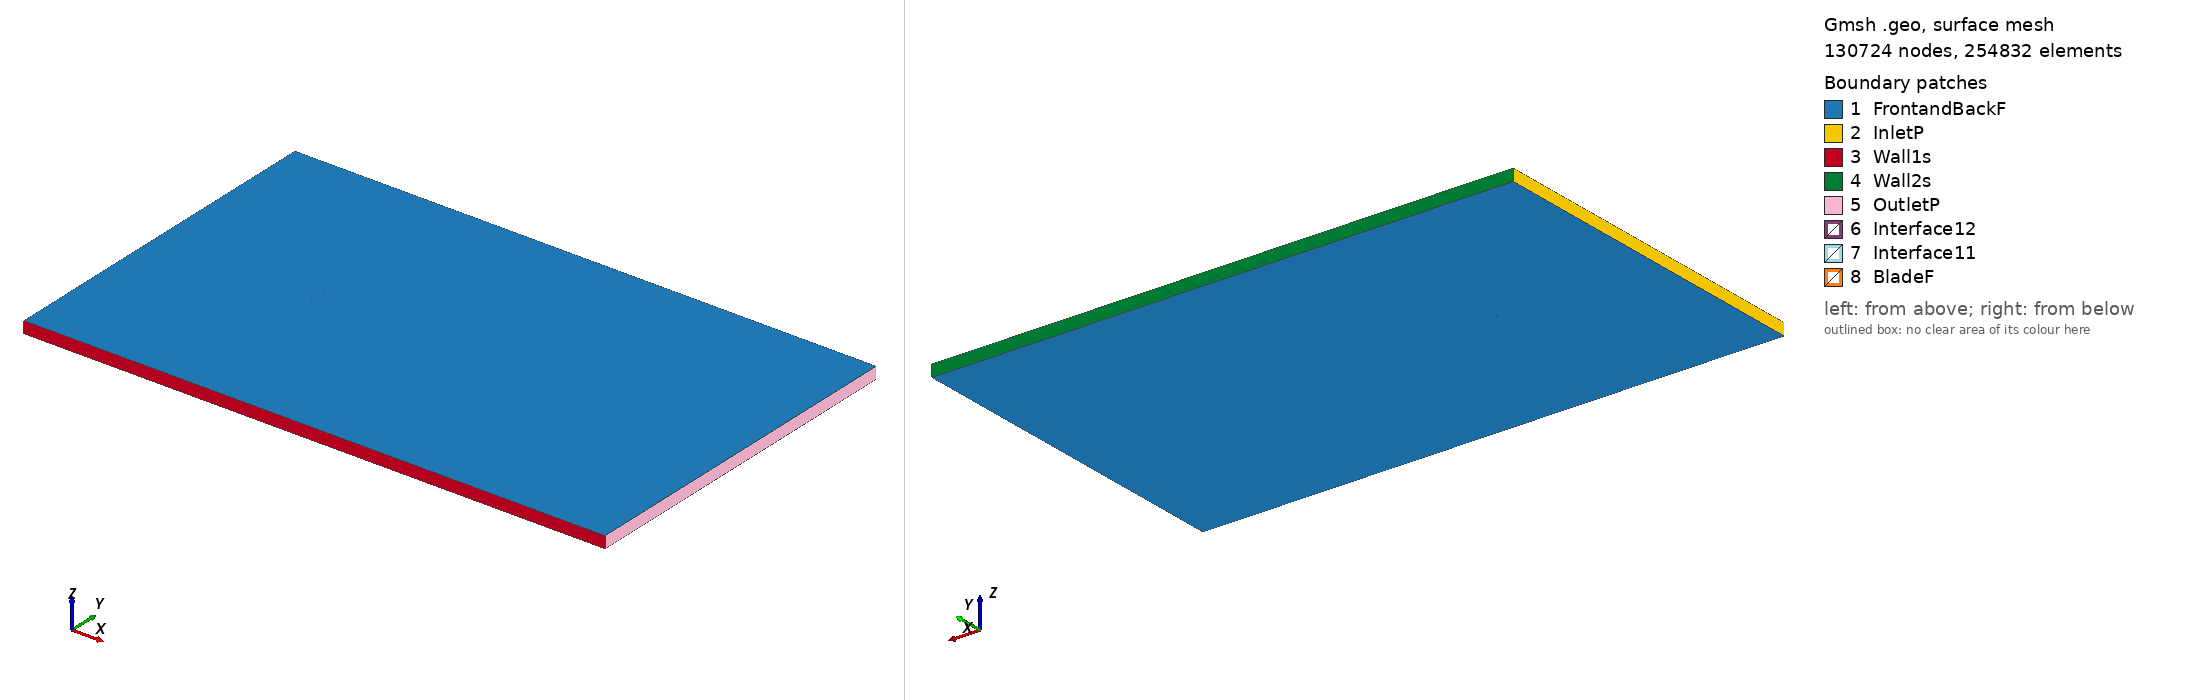

Gmsh geometry script, surface-meshed: 130724 nodes, 254832 surface elements. Boundary patches (legend numbers): 1 FrontandBackF, 2 InletP, 3 Wall1s, 4 Wall2s, 5 OutletP, 6 Interface12, 7 Interface11, 8 BladeF. Left view from above one corner, right view from below the opposite corner. Legend entries are the model's physical surfaces. The drawing asked Gmsh for element sizes between 1% and 20% of the model's largest extent; the script's own settings can give other sizes.

=== m27_tsr_-0.46448_aoa_9.7364.geo (drawn) ===
SetFactory("OpenCASCADE");

Point(1) = {0.074045, 0.711036, 0, 1.0};
Point(2) = {0.069134, 0.712690, 0, 1.0};
Point(3) = {0.061868, 0.715395, 0, 1.0};
Point(4) = {0.047477, 0.721598, 0, 1.0};
Point(5) = {0.033177, 0.728326, 0, 1.0};
Point(6) = {0.018873, 0.735040, 0, 1.0};
Point(7) = {0.004479, 0.741228, 0, 1.0};
Point(8) = {-0.010114, 0.746290, 0, 1.0};
Point(9) = {-0.025037, 0.749474, 0, 1.0};
Point(10) = {-0.040429, 0.750000, 0, 1.0};
Point(11) = {-0.048352, 0.748978, 0, 1.0};
Point(12) = {-0.056455, 0.746921, 0, 1.0};
Point(13) = {-0.060599, 0.745375, 0, 1.0};
Point(14) = {-0.064821, 0.743376, 0, 1.0};
Point(15) = {-0.069151, 0.740778, 0, 1.0};
Point(16) = {-0.071394, 0.739022, 0, 1.0};
Point(17) = {-0.073920, 0.735672, 0, 1.0};
Point(18) = {-0.072354, 0.733570, 0, 1.0};
Point(19) = {-0.070474, 0.733254, 0, 1.0};
Point(20) = {-0.066616, 0.733180, 0, 1.0};
Point(21) = {-0.062714, 0.733359, 0, 1.0};
Point(22) = {-0.058814, 0.733524, 0, 1.0};
Point(23) = {-0.051061, 0.733584, 0, 1.0};
Point(24) = {-0.043366, 0.733314, 0, 1.0};
Point(25) = {-0.028197, 0.731526, 0, 1.0};
Point(26) = {-0.013254, 0.728447, 0, 1.0};
Point(27) = {0.001537, 0.724512, 0, 1.0};
Point(28) = {0.016275, 0.720276, 0, 1.0};
Point(29) = {0.031046, 0.716221, 0, 1.0};
Point(30) = {0.045921, 0.712766, 0, 1.0};
Point(31) = {0.060988, 0.710393, 0, 1.0};
Point(32) = {0.068617, 0.709748, 0, 1.0};
Point(33) = {0.073787, 0.709532, 0, 1.0};
Point(34) = {-0.074045, -0.711036, 0, 1.0};
Point(35) = {-0.069134, -0.712690, 0, 1.0};
Point(36) = {-0.061868, -0.715395, 0, 1.0};
Point(37) = {-0.047477, -0.721598, 0, 1.0};
Point(38) = {-0.033177, -0.728326, 0, 1.0};
Point(39) = {-0.018873, -0.735040, 0, 1.0};
Point(40) = {-0.004479, -0.741228, 0, 1.0};
Point(41) = {0.010114, -0.746290, 0, 1.0};
Point(42) = {0.025037, -0.749474, 0, 1.0};
Point(43) = {0.040429, -0.750000, 0, 1.0};
Point(44) = {0.048352, -0.748978, 0, 1.0};
Point(45) = {0.056455, -0.746921, 0, 1.0};
Point(46) = {0.060599, -0.745375, 0, 1.0};
Point(47) = {0.064821, -0.743376, 0, 1.0};
Point(48) = {0.069151, -0.740778, 0, 1.0};
Point(49) = {0.071394, -0.739022, 0, 1.0};
Point(50) = {0.073920, -0.735672, 0, 1.0};
Point(51) = {0.072354, -0.733570, 0, 1.0};
Point(52) = {0.070474, -0.733254, 0, 1.0};
Point(53) = {0.066616, -0.733180, 0, 1.0};
Point(54) = {0.062714, -0.733359, 0, 1.0};
Point(55) = {0.058814, -0.733524, 0, 1.0};
Point(56) = {0.051061, -0.733584, 0, 1.0};
Point(57) = {0.043366, -0.733314, 0, 1.0};
Point(58) = {0.028197, -0.731526, 0, 1.0};
Point(59) = {0.013254, -0.728447, 0, 1.0};
Point(60) = {-0.001537, -0.724512, 0, 1.0};
Point(61) = {-0.016275, -0.720276, 0, 1.0};
Point(62) = {-0.031046, -0.716221, 0, 1.0};
Point(63) = {-0.045921, -0.712766, 0, 1.0};
Point(64) = {-0.060988, -0.710393, 0, 1.0};
Point(65) = {-0.068617, -0.709748, 0, 1.0};
Point(66) = {-0.073787, -0.709532, 0, 1.0};

// Lines: first blade (splines 1-4)
Spline(1) = {1:33};
Spline(2) = {33,1};

// Lines: second blade (splines 5-8)
Spline(3) = {34:66};
Spline(4) = {66,34};

// Outer domain (points 20001-4 and lines)
Point(67) = {-13.50000000, -15.00000000, 0, 1.0};
Point(68) = {-13.50000000, 15.00000000, 0, 1.0};
Point(69) = {36.00000000, 15.00000000, 0, 1.0};
Point(70) = {36.00000000, -15.00000000, 0, 1.0};
Line(11) = {67, 68};
Line(12) = {68, 69};
Line(13) = {69, 70};
Line(14) = {67, 70};

// Interface (between moving and stationary domain) (circles)
Circle(9) = {0, 0, 0, 0.80000000, 0, 2*Pi};
Circle(10) = {0, 0, 0, 0.80000000, 0, 2*Pi};

// Loops collect Lines/Splines/etc (blade1, blade2, domain, first circle)
Line Loop(1) = {1:2};
Line Loop(2) = {3:4};
Line Loop(3) = {11,12,13,-14};
Line Loop(4) = {9};

// BooleanDifference cuts out the circle/interface from the domain
Plane Surface(1) = {3};
Plane Surface(2) = {4};
BooleanDifference{ Surface{1}; Delete;}{ Surface{2}; Delete;}

// This one cuts out the blades from the inner circle/interface
Line Loop(6) = {10};
Plane Surface(5) = {6};
Plane Surface(6) = {1};
Plane Surface(7) = {2};
BooleanDifference{ Surface{5}; Delete;}{ Surface{6,7}; Delete;}

// extrude to 3rd dimension
Extrude {0, 0, 1} {Surface{1}; Surface{5}; Layers{1}; Recombine;}

// Physical Surfaces are the named boundaries (patches)
Physical Surface("Interface11") = {12};
Physical Surface("Interface12") = {10};

// sides of domain
Physical Surface("InletP") = {6};
Physical Surface("OutletP") = {9};

// top and bottom of domain
Physical Surface("Wall1s") = {7};
Physical Surface("Wall2s") = {8};

// Check FrontandBackF by ensuring there is nothing in the 3rd dimension
Physical Surface("FrontandBackF") = {1,11,5,17};
Physical Surface("BladeF") = {13:16};
Physical Volume("Turbine") = {2};
Physical Volume("Farfield") = {1};

// settings for airfoil boundary layer
Field[1] = BoundaryLayer;
Field[1].EdgesList = {1:4};
Field[1].hwall_n = 1e-3;
Field[1].thickness = 1.5e-2;
Field[1].ratio = 1.05;
Field[1].Quads = 1;
BoundaryLayer Field = 1;

// control points for mesh (blade and interface)
// floor((arc length / 1.5mm)/ 2) -> Transfinite Line
Transfinite Line {1,3} = 103 Using Progression 1;
Transfinite Line {2,4} = 2 Using Progression 1;
Transfinite Line {9, 15} = 800 Using Progression 1;

// For more information on gmsh syntax, visit http://gmsh.info/doc/texinfo/gmsh.html
